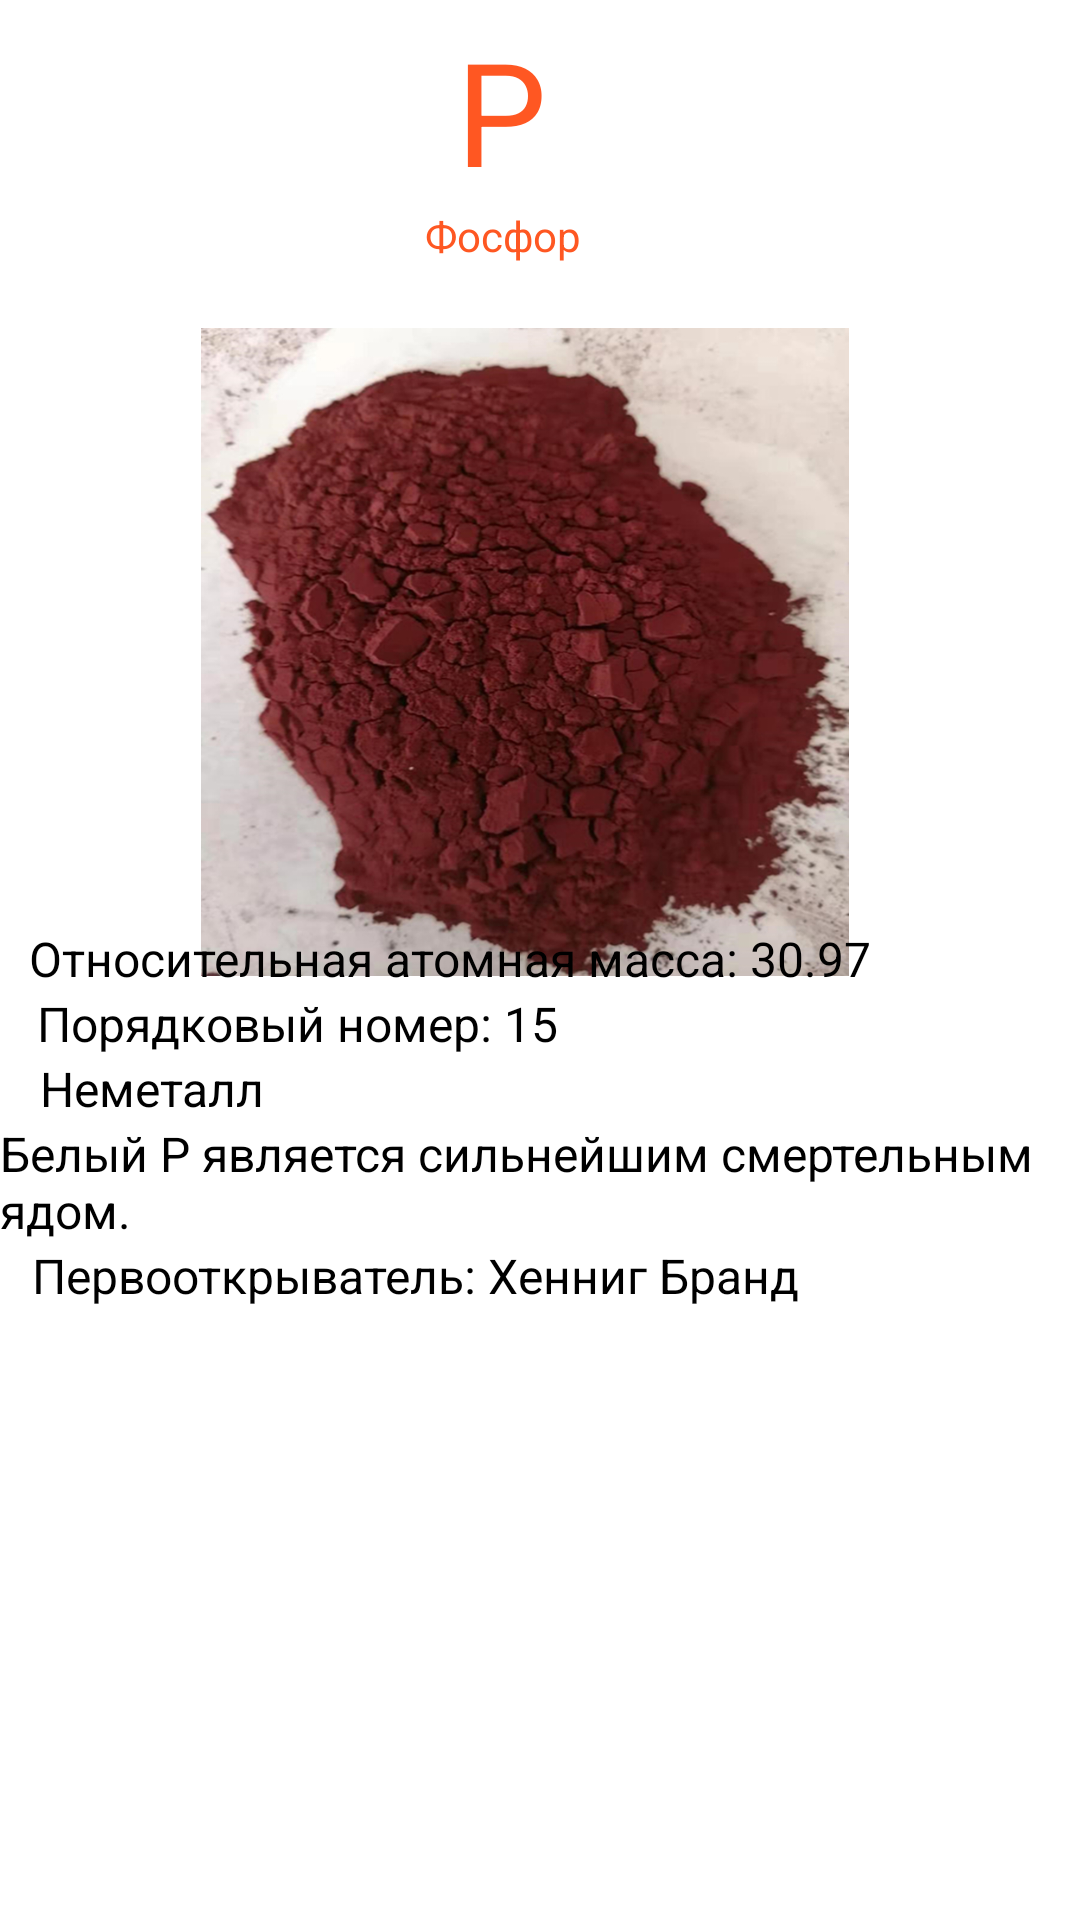

The Android layout XML behind this screen, and the referenced resources:
<!-- AndroidManifest.xml: application theme Theme.PROGEKT -->
<!-- res/layout/activity_p.xml -->
<?xml version="1.0" encoding="utf-8"?>
<androidx.constraintlayout.widget.ConstraintLayout xmlns:android="http://schemas.android.com/apk/res/android"
    xmlns:app="http://schemas.android.com/apk/res-auto"
    xmlns:tools="http://schemas.android.com/tools"
    android:layout_width="match_parent"
    android:layout_height="match_parent"
    tools:context=".P">

    <TextView
        android:id="@+id/textView108"
        android:layout_width="wrap_content"
        android:layout_height="wrap_content"
        android:text="P"
        android:textColor="#FF5722"
        android:textSize="48sp"
        app:layout_constraintBottom_toBottomOf="parent"
        app:layout_constraintEnd_toEndOf="parent"
        app:layout_constraintHorizontal_bias="0.461"
        app:layout_constraintStart_toStartOf="parent"
        app:layout_constraintTop_toTopOf="parent"
        app:layout_constraintVertical_bias="0.008" />

    <TextView
        android:id="@+id/textView109"
        android:layout_width="wrap_content"
        android:layout_height="wrap_content"
        android:text="Фосфор"
        android:textColor="#FE5722"
        app:layout_constraintBottom_toBottomOf="parent"
        app:layout_constraintEnd_toEndOf="parent"
        app:layout_constraintHorizontal_bias="0.46"
        app:layout_constraintStart_toStartOf="parent"
        app:layout_constraintTop_toBottomOf="@+id/textView108"
        app:layout_constraintVertical_bias="0.0" />

    <ImageView
        android:id="@+id/imageView16"
        android:layout_width="320dp"
        android:layout_height="216dp"
        app:layout_constraintBottom_toBottomOf="parent"
        app:layout_constraintEnd_toEndOf="parent"
        app:layout_constraintHorizontal_bias="0.373"
        app:layout_constraintStart_toStartOf="parent"
        app:layout_constraintTop_toBottomOf="@+id/textView109"
        app:layout_constraintVertical_bias="0.063"
        app:srcCompat="@drawable/p" />

    <TextView
        android:id="@+id/textView110"
        android:layout_width="wrap_content"
        android:layout_height="wrap_content"
        android:text="Относительная атомная масса: 30.97"
        android:textColor="#000000"
        android:textSize="16sp"
        app:layout_constraintBottom_toBottomOf="parent"
        app:layout_constraintEnd_toEndOf="parent"
        app:layout_constraintHorizontal_bias="0.122"
        app:layout_constraintStart_toStartOf="parent"
        app:layout_constraintTop_toTopOf="parent"
        app:layout_constraintVertical_bias="0.499" />

    <TextView
        android:id="@+id/textView111"
        android:layout_width="wrap_content"
        android:layout_height="wrap_content"
        android:text="Порядковый номер: 15"
        android:textColor="#000000"
        android:textSize="16sp"
        app:layout_constraintBottom_toBottomOf="parent"
        app:layout_constraintEnd_toEndOf="parent"
        app:layout_constraintHorizontal_bias="0.067"
        app:layout_constraintStart_toStartOf="parent"
        app:layout_constraintTop_toBottomOf="@+id/textView110"
        app:layout_constraintVertical_bias="0.0" />

    <TextView
        android:id="@+id/textView112"
        android:layout_width="wrap_content"
        android:layout_height="wrap_content"
        android:text="Неметалл"
        android:textColor="#000000"
        android:textSize="16sp"
        app:layout_constraintBottom_toBottomOf="parent"
        app:layout_constraintEnd_toEndOf="parent"
        app:layout_constraintHorizontal_bias="0.047"
        app:layout_constraintStart_toStartOf="parent"
        app:layout_constraintTop_toBottomOf="@+id/textView111"
        app:layout_constraintVertical_bias="0.0" />

    <TextView
        android:id="@+id/textView113"
        android:layout_width="wrap_content"
        android:layout_height="wrap_content"
        android:text="Белый P является сильнейшим смертельным ядом."
        android:textColor="#000000"
        android:textSize="16sp"
        app:layout_constraintBottom_toBottomOf="parent"
        app:layout_constraintEnd_toEndOf="parent"
        app:layout_constraintHorizontal_bias="0.761"
        app:layout_constraintStart_toStartOf="parent"
        app:layout_constraintTop_toBottomOf="@+id/textView112"
        app:layout_constraintVertical_bias="0.0" />

    <TextView
        android:id="@+id/textView114"
        android:layout_width="wrap_content"
        android:layout_height="wrap_content"
        android:text="Первооткрыватель: Хенниг Бранд"
        android:textColor="#000000"
        android:textSize="16sp"
        app:layout_constraintBottom_toBottomOf="parent"
        app:layout_constraintEnd_toEndOf="parent"
        app:layout_constraintHorizontal_bias="0.103"
        app:layout_constraintStart_toStartOf="parent"
        app:layout_constraintTop_toBottomOf="@+id/textView113"
        app:layout_constraintVertical_bias="0.0" />
</androidx.constraintlayout.widget.ConstraintLayout>
<!-- resources referenced by this layout -->
<resources>
  <!-- drawable p: png bitmap (drawable, 433917 bytes) -->
  <style name="Theme.PROGEKT" parent="Theme.MaterialComponents.DayNight.DarkActionBar">
          
          <item name="colorPrimary">@color/purple_500</item>
          <item name="colorPrimaryVariant">@color/purple_700</item>
          <item name="colorOnPrimary">@color/white</item>
          
          <item name="colorSecondary">@color/teal_200</item>
          <item name="colorSecondaryVariant">@color/teal_700</item>
          <item name="colorOnSecondary">@color/black</item>
          
          <item name="android:statusBarColor">?attr/colorPrimaryVariant</item>
          
      </style>
  <!-- not gathered from this repository: default colours our renderer supplied (Android Studio template values) -->
  <color name="purple_500">#FF6200EE</color>
  <color name="purple_700">#FF3700B3</color>
  <color name="teal_200">#FF03DAC5</color>
  <color name="teal_700">#FF018786</color>
  <color name="black">#FF000000</color>
  <color name="white">#FFFFFFFF</color>
</resources>
